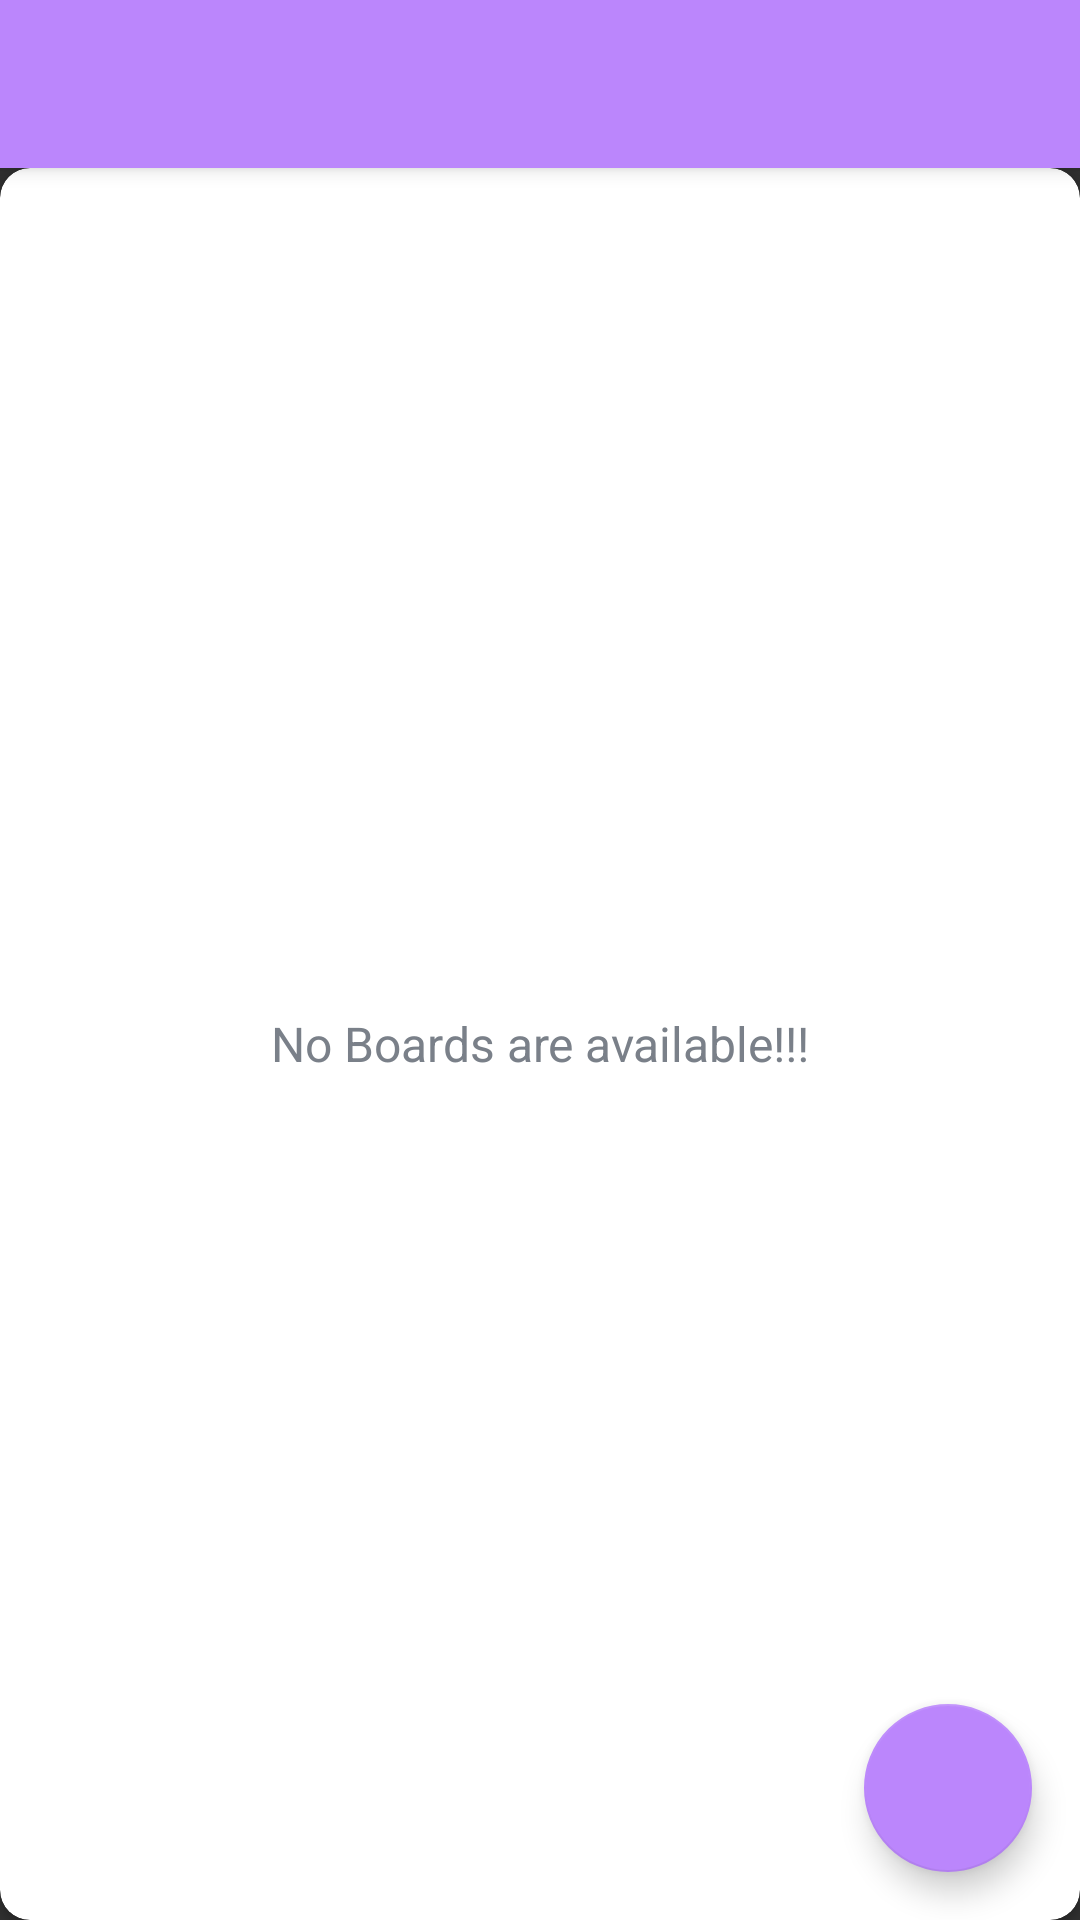

Layout XML and referenced resources for this Android screen:
<!-- AndroidManifest.xml: activity theme AppTheme.NoActionBar -->
<!-- res/layout/activity_main.xml -->
<?xml version="1.0" encoding="utf-8"?>
<androidx.drawerlayout.widget.DrawerLayout
    xmlns:android="http://schemas.android.com/apk/res/android"
    xmlns:app="http://schemas.android.com/apk/res-auto"
    xmlns:tools="http://schemas.android.com/tools"
    android:id="@+id/drawer_layout"
    android:layout_width="match_parent"
    android:layout_height="match_parent"
    android:fitsSystemWindows="true"
    tools:openDrawer="start">

    <include
        android:id="@+id/app_bar_component"
        layout="@layout/app_bar_main"
        android:layout_width="match_parent"
        android:layout_height="match_parent" />

    <com.google.android.material.navigation.NavigationView
        android:id="@+id/nav_view"
        android:layout_width="wrap_content"
        android:layout_height="match_parent"
        android:layout_gravity="start"
        android:fitsSystemWindows="true"
        android:background="@color/primary_text_color"
        app:headerLayout="@layout/nav_header_main"
        app:menu="@menu/activity_main_drawer" />

</androidx.drawerlayout.widget.DrawerLayout>
<!-- res/layout/app_bar_main.xml (included above) -->
<?xml version="1.0" encoding="utf-8"?>
<androidx.coordinatorlayout.widget.CoordinatorLayout xmlns:android="http://schemas.android.com/apk/res/android"
    xmlns:app="http://schemas.android.com/apk/res-auto"
    xmlns:tools="http://schemas.android.com/tools"
    android:layout_width="match_parent"
    android:layout_height="match_parent"
    tools:context=".activities.MainActivity">

    <com.google.android.material.appbar.AppBarLayout
        android:layout_width="match_parent"
        android:layout_height="wrap_content"
        android:theme="@style/AppTheme.AppBarOverlay">

        <androidx.appcompat.widget.Toolbar
            android:id="@+id/toolbar_main_activity"
            android:layout_width="match_parent"
            android:layout_height="?attr/actionBarSize"
            android:theme="@style/ToolbarColoredBackArrow"
            android:background="?attr/colorPrimary"
            app:popupTheme="@style/AppTheme.PopupOverlay">
        </androidx.appcompat.widget.Toolbar>

    </com.google.android.material.appbar.AppBarLayout>

    <include android:id="@+id/main_content" layout="@layout/activity_main_content" />
    <com.google.android.material.floatingactionbutton.FloatingActionButton
        android:id="@+id/fab_create_board"
        android:layout_width="wrap_content"
        android:layout_height="wrap_content"
        android:layout_gravity="bottom|end"
        android:layout_margin="@dimen/fab_margin"
        android:backgroundTint="@color/purple_200"
        app:srcCompat="@drawable/ic_vector_add_24dp" />

</androidx.coordinatorlayout.widget.CoordinatorLayout>
<!-- res/layout/nav_header_main.xml (included above) -->
<?xml version="1.0" encoding="utf-8"?>
<LinearLayout xmlns:android="http://schemas.android.com/apk/res/android"
    xmlns:app="http://schemas.android.com/apk/res-auto"
    xmlns:tools="http://schemas.android.com/tools"
    android:layout_width="match_parent"
    android:layout_height="@dimen/height_of_nav_main"
    android:background="@drawable/nav_header_main_background"
    android:gravity="bottom"
    android:orientation="vertical"
    android:theme="@style/ThemeOverlay.AppCompat.Dark">

    <de.hdodenhof.circleimageview.CircleImageView
        android:id="@+id/iv_user_image"
        android:layout_width="@dimen/nav_image_size"
        android:layout_height="@dimen/nav_image_size"
        android:layout_marginStart="@dimen/nav_content_margin_StartEnd"
        android:layout_marginEnd="@dimen/nav_content_margin_StartEnd"
        app:civ_border_color="@android:color/white"
        app:civ_border_width="@dimen/nav_image_circular_border_width"
        android:contentDescription="@string/image_contentDescription"
        android:src="@drawable/ic_user_holder" />

    <TextView
        android:id="@+id/tv_username"
        android:layout_width="wrap_content"
        android:layout_height="wrap_content"
        android:layout_marginStart="@dimen/nav_content_margin_StartEnd"
        android:layout_marginTop="@dimen/nav_content_margin_top"
        android:layout_marginEnd="@dimen/nav_content_margin_StartEnd"
        android:layout_marginBottom="@dimen/nav_content_margin_bottom"
        android:textColor="@android:color/white"
        android:textSize="@dimen/nav_user_name_text_size"
        tools:text="Username" />

    <View
        android:layout_width="match_parent"
        android:layout_height="@dimen/nav_divider_height"
        android:background="@color/colorAccent" />
</LinearLayout>
<!-- res/layout/activity_main_content.xml (included above) -->
<?xml version="1.0" encoding="utf-8"?>
<LinearLayout xmlns:android="http://schemas.android.com/apk/res/android"
    xmlns:app="http://schemas.android.com/apk/res-auto"
    xmlns:tools="http://schemas.android.com/tools"
    android:layout_width="match_parent"
    android:layout_height="match_parent"
    android:background="@drawable/ic_background"
    android:gravity="center"
    android:orientation="vertical"
    app:layout_behavior="@string/appbar_scrolling_view_behavior"
    tools:context=".activities.MainActivity">

    <androidx.cardview.widget.CardView
        android:layout_width="match_parent"
        android:layout_height="match_parent"
        android:backgroundTint="@color/white"
        android:elevation="@dimen/card_view_elevation"
        app:cardCornerRadius="@dimen/card_view_corner_radius">

        <androidx.recyclerview.widget.RecyclerView
            android:id="@+id/rv_boards_list"
            android:layout_width="match_parent"
            android:layout_height="match_parent"
            android:visibility="gone" />

        <TextView
            android:id="@+id/tv_no_boards_available"
            android:layout_width="match_parent"
            android:layout_height="match_parent"
            android:gravity="center"
            android:text="@string/no_boards_are_available"
            android:textColor="@color/secondary_text_color"
            android:textSize="@dimen/no_boards_available_text_size" />
    </androidx.cardview.widget.CardView>

</LinearLayout>
<!-- resources referenced by this layout -->
<resources>
  <color name="colorAccent">#03DAC5</color>
  <color name="primary_text_color">#363A43</color>
  <color name="purple_200">#FFBB86FC</color>
  <color name="secondary_text_color">#7A8089</color>
  <color name="white">#FFFFFFFF</color>
  <dimen name="card_view_corner_radius">10dp</dimen>
  <dimen name="card_view_elevation">10dp</dimen>
  <dimen name="fab_margin">16dp</dimen>
  <dimen name="height_of_nav_main">200dp</dimen>
  <dimen name="nav_content_margin_StartEnd">16dp</dimen>
  <dimen name="nav_content_margin_bottom">10dp</dimen>
  <dimen name="nav_content_margin_top">5dp</dimen>
  <dimen name="nav_divider_height">0.5dp</dimen>
  <dimen name="nav_image_circular_border_width">1dp</dimen>
  <dimen name="nav_image_size">80dp</dimen>
  <dimen name="nav_user_name_text_size">18sp</dimen>
  <dimen name="no_boards_available_text_size">16sp</dimen>
  <!-- drawable nav_header_main_background (drawable) -->
  <?xml version="1.0" encoding="utf-8"?>
  <shape xmlns:android="http://schemas.android.com/apk/res/android"
      android:shape="rectangle">
  
      <gradient
          android:angle="360"
          android:endColor="#9157D3"
          android:startColor="#C3A1E4"
          android:type="linear" />
  </shape>
  <string name="image_contentDescription">image</string>
  <string name="no_boards_are_available">No Boards are available!!!</string>
  <style name="AppTheme.AppBarOverlay" parent="ThemeOverlay.AppCompat.Dark.ActionBar" />
  <style name="AppTheme.PopupOverlay" parent="ThemeOverlay.AppCompat.Light" />
  <style name="ToolbarColoredBackArrow" parent="Theme.AppCompat.NoActionBar">
          <item name="android:color">@color/white</item>
          <item name="android:backgroundTint">@color/purple_200</item>
      </style>
  <style name="AppTheme.NoActionBar" parent="Theme.AppCompat.NoActionBar">
          <item name="windowActionBar">false</item>
          <item name="windowNoTitle">true</item>
      </style>
</resources>
